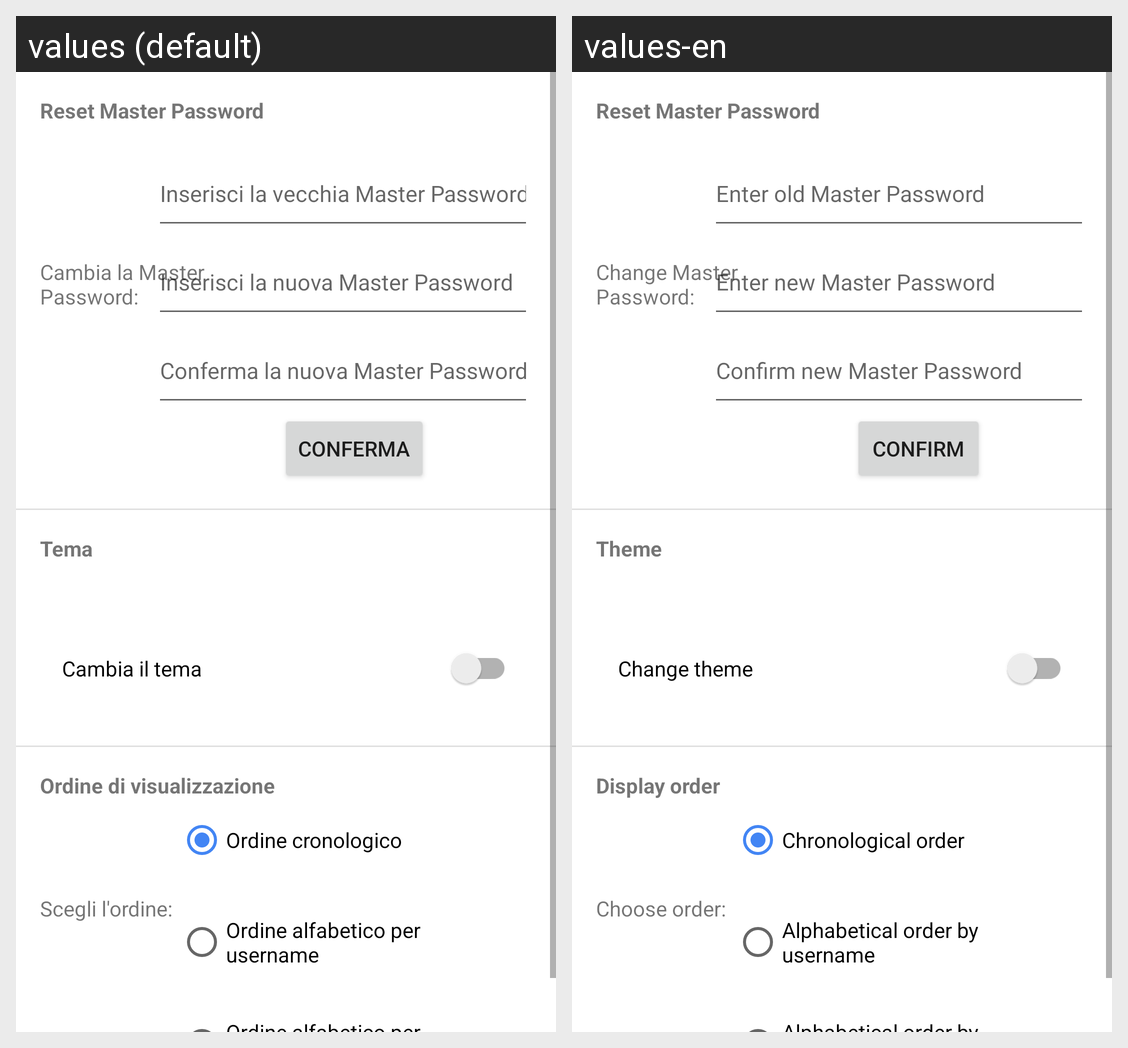

Strings drawn on this Android screen and how each of the app's shown locales translates them:
Android screen res/layout/fragment_settings.xml rendered under 2 locales, left to right: values (default), values-en. Device: Nexus 5 (rendered at 1080×1920; each locale shown at half size, 540×960, under a caption strip naming it); theme Theme.PasswordManager.
Strings drawn on this screen, with the default value and each locale's value (text and hints the layout hard-codes, and strings that could not be matched under every locale, appear in the picture but are not listed):

choice
  values: Scegli l'ordine:
  values-en: Choose order:

order3
  values: Ordine cronologico
  values-en: Chronological order

order2
  values: Ordine alfabetico per username
  values-en: Alphabetical order by username

enable_dark_mode
  values: Cambia il tema
  values-en: Change theme

tv_change_masterpassword
  values: Cambia la Master Password:
  values-en: Change Master Password:

old_pw
  values: Inserisci la vecchia Master Password
  values-en: Enter old Master Password

new_pw
  values: Inserisci la nuova Master Password
  values-en: Enter new Master Password

confirm_new_pw
  values: Conferma la nuova Master Password
  values-en: Confirm new Master Password

confirm
  values: Conferma
  values-en: Confirm

order_display
  values: Ordine di visualizzazione
  values-en: Display order

theme_language
  values: Tema
  values-en: Theme

reset_mp
  values: Reset Master Password
  values-en: Reset Master Password  [not translated; the default value is used]
